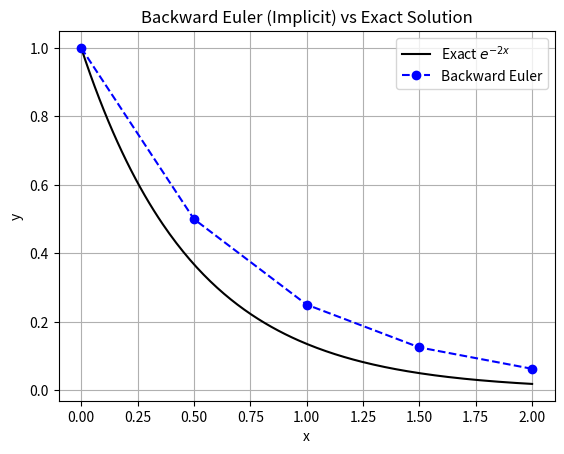

Source code (Python):
import numpy as np
import matplotlib.pyplot as plt

def backward_euler(f, x0, y0, h, n):
    x_vals = [x0]
    y_vals = [y0]
    x, y = x0, y0

    for _ in range(n):

        y = y / (1 + (2 * h))
        x = x + h
        x_vals.append(x)
        y_vals.append(y)

    return np.array(x_vals), np.array(y_vals)

def y_exact(x): 
    return np.exp(-2 * x)

x0 = 0.0
y0 = 1.0
h = 0.5 
n = int(2.0 / h)

x_vals, y_vals = backward_euler(lambda x, y: -2*y, x0, y0, h, n)

x_exact = np.linspace(0, 2, 200)
y_exact = y_exact(x_exact)

plt.figure()
plt.plot(x_exact, y_exact, 'k', label='Exact $e^{-2x}$')
plt.plot(x_vals, y_vals, 'bo--', label='Backward Euler')
plt.title("Backward Euler (Implicit) vs Exact Solution")
plt.xlabel("x")
plt.ylabel("y")
plt.legend()
plt.grid(True)
plt.show()
